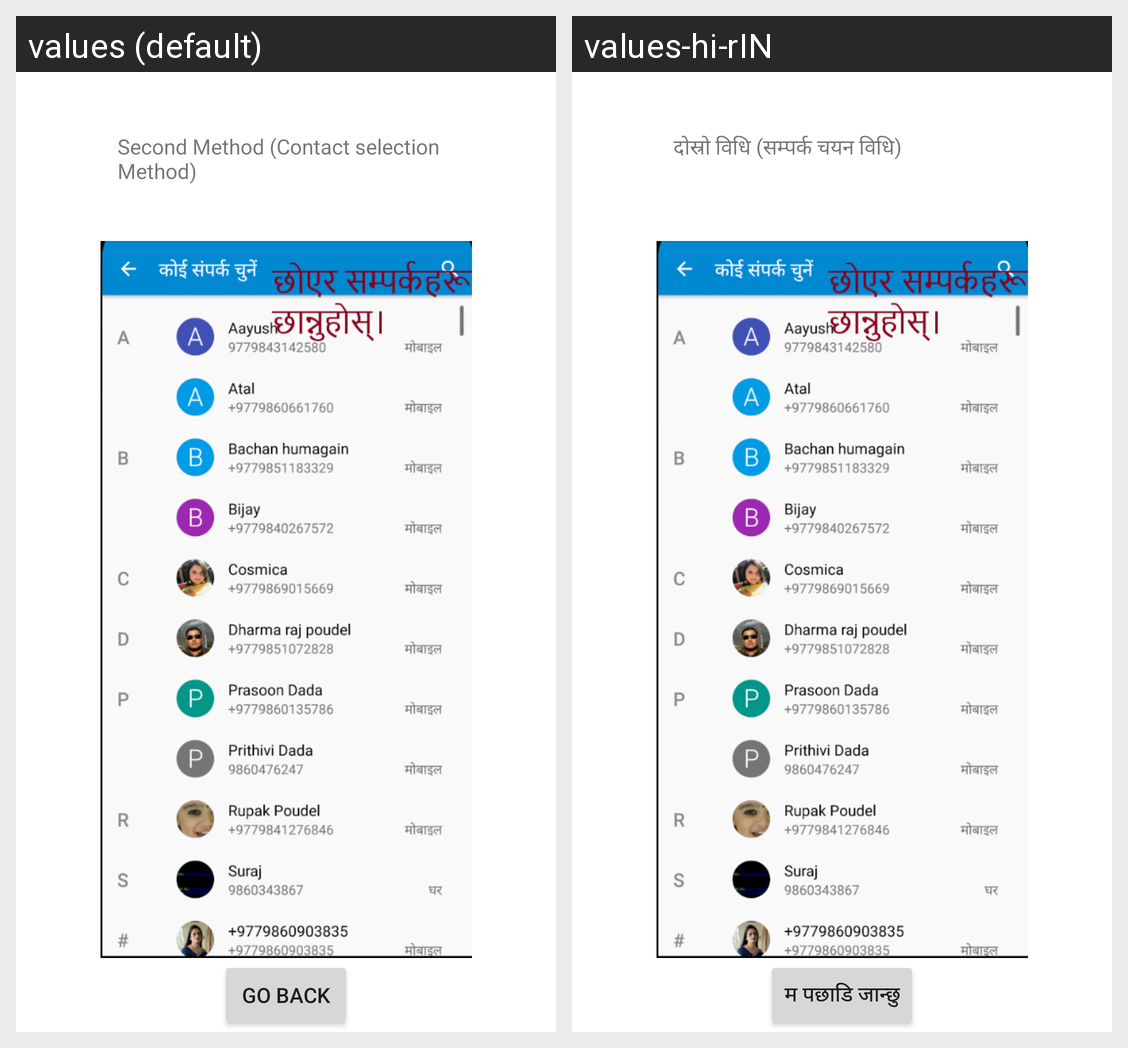

Locale-by-locale string values for the Android screen shown in this grid:
Android screen res/layout/activity_user_guide_add_contact_three.xml rendered under 2 locales, left to right: values (default), values-hi-rIN. Device: Nexus 5 (rendered at 1080×1920; each locale shown at half size, 540×960, under a caption strip naming it); theme Theme.Surakchya.
Strings drawn on this screen, with the default value and each locale's value (text and hints the layout hard-codes, and strings that could not be matched under every locale, appear in the picture but are not listed):

user_add_con_method_two
  values: Second Method (Contact selection Method)
  values-hi-rIN: दोस्रो विधि (सम्पर्क चयन विधि)

back_button
  values: Go Back
  values-hi-rIN: म पछाडि जान्छु
